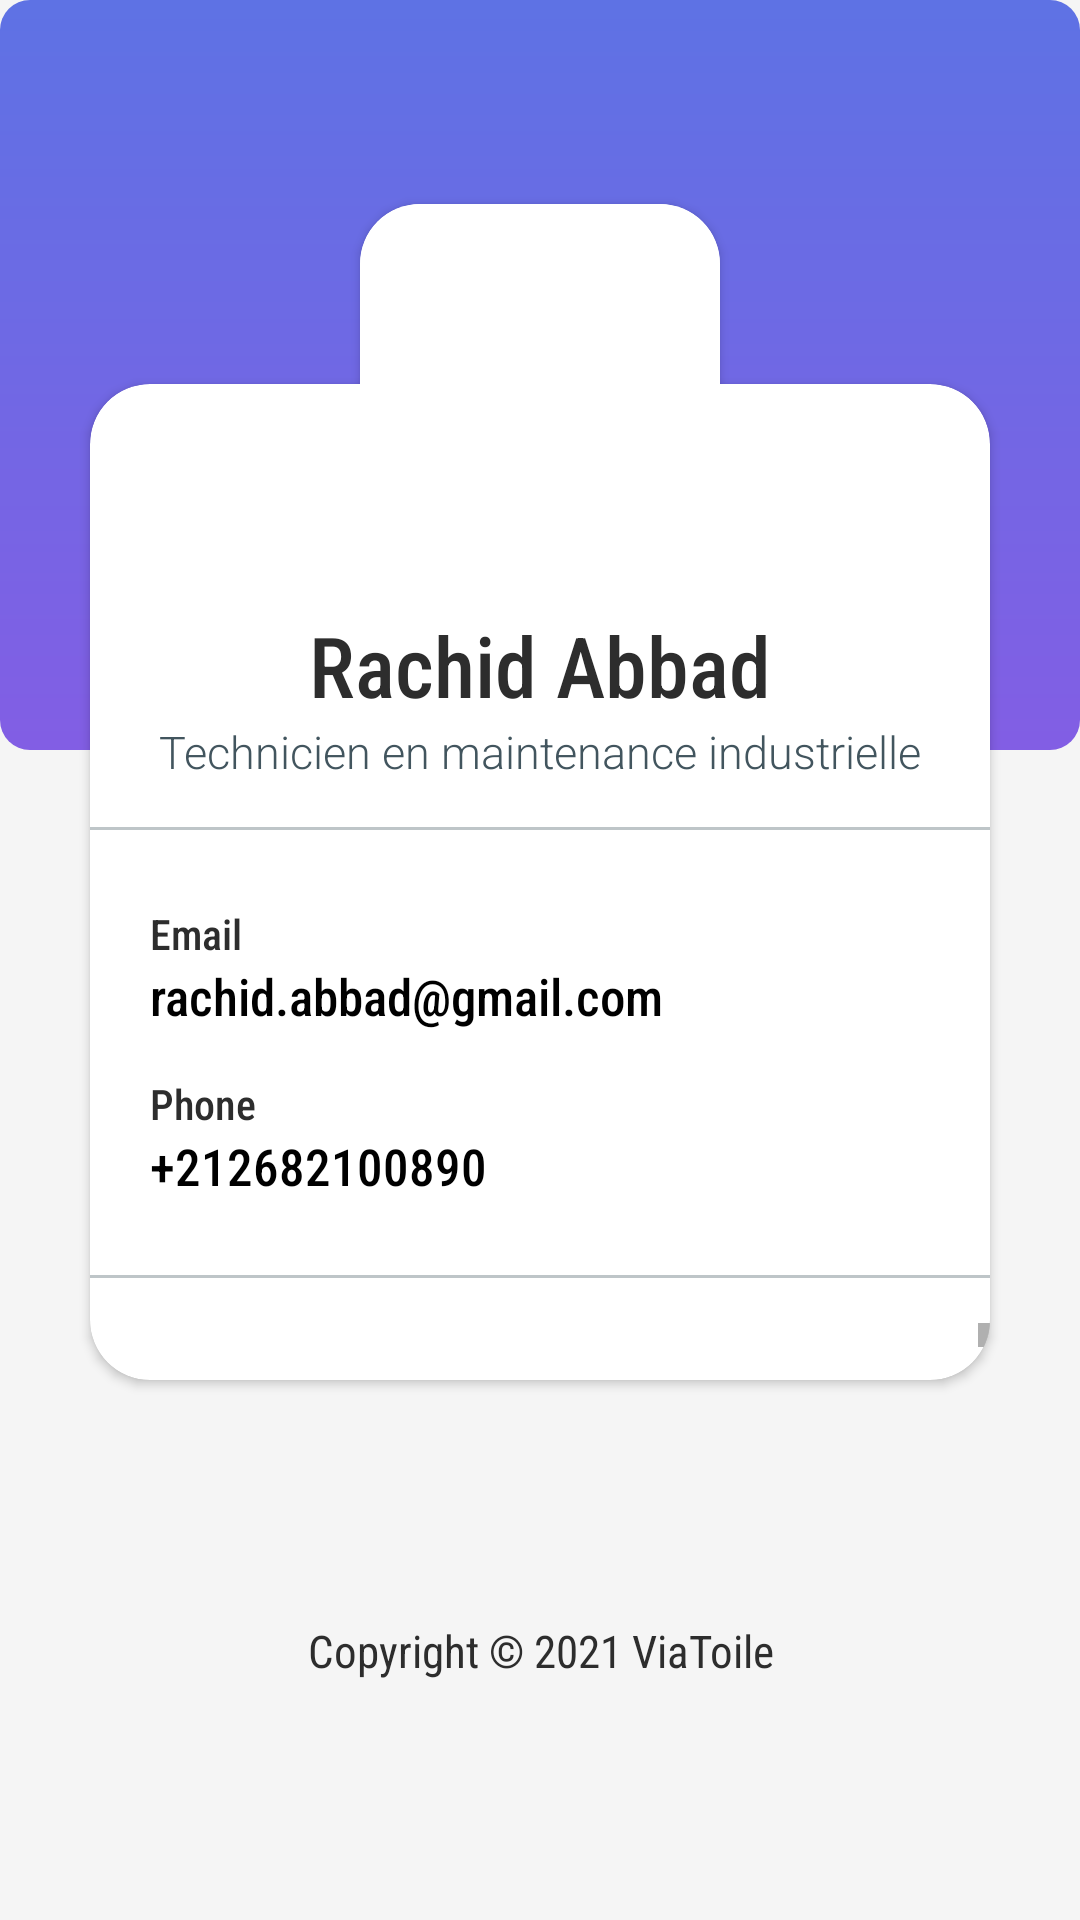

The Android layout XML behind this screen, and the referenced resources:
<!-- AndroidManifest.xml: application theme Theme.SmartOnApp -->
<!-- res/layout/profile_fragment.xml -->
<?xml version="1.0" encoding="utf-8"?>
<androidx.constraintlayout.widget.ConstraintLayout xmlns:android="http://schemas.android.com/apk/res/android"
    xmlns:app="http://schemas.android.com/apk/res-auto"
    xmlns:tools="http://schemas.android.com/tools"
    android:layout_width="match_parent"
    android:background="@color/uiBg"
    android:layout_height="match_parent">

    <LinearLayout
        android:id="@+id/imageView4"
        android:layout_width="0dp"
        android:layout_height="250dp"
        android:background="@drawable/login_bg_color"
        app:layout_constraintBottom_toTopOf="@id/guideline"
        app:layout_constraintStart_toStartOf="parent"
        app:layout_constraintEnd_toEndOf="parent"
        app:layout_constraintTop_toTopOf="parent"
        app:layout_constraintVertical_bias="0.0"
        android:orientation="horizontal" />

    <androidx.constraintlayout.widget.Guideline
        android:id="@+id/guideline"
        android:layout_width="0dp"
        android:layout_height="0dp"
        android:orientation="horizontal"
        app:layout_constraintGuide_percent="0.2" />

    <androidx.cardview.widget.CardView
        android:id="@+id/cardView"
        android:layout_width="match_parent"
        android:layout_height="0dp"
        android:layout_marginLeft="30dp"
        android:layout_marginRight="30dp"
        android:layout_marginBottom="180dp"
        android:background="@color/secondColor"
        app:cardCornerRadius="20dp"
        app:layout_constraintBottom_toBottomOf="parent"
        app:layout_constraintEnd_toEndOf="parent"
        app:layout_constraintStart_toStartOf="parent"
        app:layout_constraintTop_toBottomOf="@+id/guideline">

        <LinearLayout
            android:layout_width="match_parent"
            android:layout_height="match_parent"
            android:layout_marginTop="65dp"
            android:gravity="center_horizontal"
            android:orientation="vertical">

            <TextView
                android:id="@+id/userName"
                android:layout_width="wrap_content"
                android:layout_height="wrap_content"
                android:layout_marginTop="10sp"
                android:fontFamily="sans-serif-condensed-medium"
                android:text="Rachid Abbad"
                android:textColor="@color/uiTextColor"
                android:textSize="28sp" />

            <TextView
                android:id="@+id/userType"
                android:layout_width="wrap_content"
                android:layout_height="wrap_content"
                android:fontFamily="sans-serif-light"
                android:text="Technicien en maintenance industrielle"
                android:textColor="@color/uiTextGray"
                android:textSize="15sp" />

            <LinearLayout
                android:layout_width="match_parent"
                android:layout_height="1dp"
                android:layout_marginVertical="15dp"
                android:background="@color/lineProfile" />

            <LinearLayout
                android:layout_width="match_parent"
                android:layout_height="wrap_content"
                android:layout_marginHorizontal="20dp"
                android:layout_marginVertical="10dp"
                android:gravity="center"
                android:orientation="vertical">

                <LinearLayout
                    android:id="@+id/emailLayout"
                    android:layout_width="match_parent"
                    android:layout_height="wrap_content"
                    android:orientation="vertical">

                    <TextView
                        android:layout_width="wrap_content"
                        android:layout_height="wrap_content"
                        android:fontFamily="sans-serif-condensed-medium"
                        android:text="Email"
                        android:textColor="@color/uiTextColor"
                        android:textSize="14sp" />

                    <TextView
                        android:id="@+id/userEmail"
                        android:layout_width="wrap_content"
                        android:layout_height="wrap_content"
                        android:fontFamily="sans-serif-condensed-medium"
                        android:text="rachid.abbad@gmail.com"
                        android:textColor="#000000"
                        android:textSize="17sp" />


                </LinearLayout>

                <LinearLayout
                    android:id="@+id/gsmLayout"
                    android:layout_width="match_parent"
                    android:layout_height="wrap_content"
                    android:layout_marginTop="15dp"
                    android:orientation="vertical">

                    <TextView
                        android:layout_width="wrap_content"
                        android:layout_height="wrap_content"
                        android:fontFamily="sans-serif-condensed-medium"
                        android:text="Phone"
                        android:textColor="@color/uiTextColor"
                        android:textSize="14sp" />

                    <TextView
                        android:id="@+id/userGsm"
                        android:layout_width="wrap_content"
                        android:layout_height="wrap_content"
                        android:fontFamily="sans-serif-condensed-medium"
                        android:text="+212682100890"
                        android:textColor="#000000"
                        android:textSize="17sp" />
                </LinearLayout>
            </LinearLayout>

            <LinearLayout
                android:layout_width="match_parent"
                android:layout_height="1dp"
                android:layout_marginVertical="15dp"
                android:background="@color/lineProfile" />

            <ScrollView
                android:layout_width="match_parent"
                android:layout_height="wrap_content">
                <LinearLayout
                    android:layout_width="match_parent"
                    android:layout_height="match_parent"
                    android:gravity="center_horizontal"
                    android:orientation="vertical">

                    <androidx.appcompat.widget.AppCompatButton
                        android:id="@+id/auth_site_btn"
                        android:layout_width="match_parent"
                        android:layout_height="wrap_content"
                        android:layout_margin="6dp"
                        android:background="@drawable/btn_ui_style"
                        android:drawableStart="@drawable/ic_account_24"
                        android:drawablePadding="12dp"
                        android:fontFamily="@font/catamaran_medium"
                        android:outlineSpotShadowColor="@color/transparent"
                        android:paddingHorizontal="10dp"
                        android:text="@string/title_auth_site"
                        android:textAlignment="textStart"
                        android:textAllCaps="false"
                        android:textSize="19sp" />

                    <androidx.appcompat.widget.AppCompatButton
                        android:id="@+id/logout_btn"
                        android:layout_width="match_parent"
                        android:layout_height="wrap_content"
                        android:layout_margin="6dp"
                        android:background="@drawable/btn_ui_style"
                        android:drawableStart="@drawable/ic_logout_24"
                        android:drawablePadding="12dp"
                        android:fontFamily="@font/catamaran_medium"
                        android:outlineSpotShadowColor="@color/transparent"
                        android:paddingHorizontal="10dp"
                        android:text="@string/logout_btn_text"
                        android:textAlignment="textStart"
                        android:textAllCaps="false"
                        android:textSize="19sp" />

                    <androidx.appcompat.widget.AppCompatButton
                        android:id="@+id/langue_btn"
                        android:layout_width="match_parent"
                        android:layout_height="wrap_content"
                        android:layout_margin="6dp"
                        android:background="@drawable/btn_ui_style"
                        android:drawableStart="@drawable/ic_language"
                        android:drawablePadding="12dp"
                        android:fontFamily="@font/catamaran_medium"
                        android:outlineSpotShadowColor="@color/transparent"
                        android:paddingHorizontal="10dp"
                        android:text="@string/language_btn_text"
                        android:textAlignment="textStart"
                        android:textAllCaps="false"
                        android:textSize="19sp" />



                </LinearLayout>
            </ScrollView>
        </LinearLayout>

    </androidx.cardview.widget.CardView>
    <androidx.cardview.widget.CardView
        android:layout_width="wrap_content"
        android:layout_height="wrap_content"
        app:layout_constraintStart_toStartOf="parent"
        app:layout_constraintEnd_toEndOf="parent"
        app:layout_constraintTop_toTopOf="@id/guideline"
        app:cardCornerRadius="20dp"
        app:layout_constraintBottom_toBottomOf="@id/guideline">

        <ImageView
            android:id="@+id/imageView_upper"
            android:layout_width="120dp"
            android:layout_height="120dp"

            android:background="@android:color/white"
            android:src="@drawable/user_icon"
            app:layout_constraintCircleRadius="20dp"
            />
    </androidx.cardview.widget.CardView>

    <TextView
        android:layout_width="wrap_content"
        android:layout_height="wrap_content"
        android:text="Copyright © 2021 ViaToile"
        android:textAlignment="center"
        android:fontFamily="sans-serif-condensed"
        android:textSize="15sp"
        android:textColor="@color/uiTextColor"
        app:layout_constraintBottom_toBottomOf="parent"
        app:layout_constraintEnd_toEndOf="parent"
        app:layout_constraintStart_toStartOf="parent"
        app:layout_constraintTop_toBottomOf="@+id/cardView" />


</androidx.constraintlayout.widget.ConstraintLayout>
<!-- resources referenced by this layout -->
<resources>
  <color name="lineProfile">#5742555E</color>
  <color name="secondColor">#825EE4</color>
  <color name="transparent">#00000000</color>
  <color name="uiBg">#F5F5F5</color>
  <color name="uiTextColor">#2d2d2d</color>
  <color name="uiTextGray">#42555E</color>
  <!-- drawable ic_language (drawable) -->
  <vector android:height="24dp" android:tint="#161616"
      android:viewportHeight="24" android:viewportWidth="24"
      android:width="24dp" xmlns:android="http://schemas.android.com/apk/res/android">
      <path android:fillColor="@android:color/white" android:pathData="M11.99,2C6.47,2 2,6.48 2,12s4.47,10 9.99,10C17.52,22 22,17.52 22,12S17.52,2 11.99,2zM18.92,8h-2.95c-0.32,-1.25 -0.78,-2.45 -1.38,-3.56 1.84,0.63 3.37,1.91 4.33,3.56zM12,4.04c0.83,1.2 1.48,2.53 1.91,3.96h-3.82c0.43,-1.43 1.08,-2.76 1.91,-3.96zM4.26,14C4.1,13.36 4,12.69 4,12s0.1,-1.36 0.26,-2h3.38c-0.08,0.66 -0.14,1.32 -0.14,2 0,0.68 0.06,1.34 0.14,2L4.26,14zM5.08,16h2.95c0.32,1.25 0.78,2.45 1.38,3.56 -1.84,-0.63 -3.37,-1.9 -4.33,-3.56zM8.03,8L5.08,8c0.96,-1.66 2.49,-2.93 4.33,-3.56C8.81,5.55 8.35,6.75 8.03,8zM12,19.96c-0.83,-1.2 -1.48,-2.53 -1.91,-3.96h3.82c-0.43,1.43 -1.08,2.76 -1.91,3.96zM14.34,14L9.66,14c-0.09,-0.66 -0.16,-1.32 -0.16,-2 0,-0.68 0.07,-1.35 0.16,-2h4.68c0.09,0.65 0.16,1.32 0.16,2 0,0.68 -0.07,1.34 -0.16,2zM14.59,19.56c0.6,-1.11 1.06,-2.31 1.38,-3.56h2.95c-0.96,1.65 -2.49,2.93 -4.33,3.56zM16.36,14c0.08,-0.66 0.14,-1.32 0.14,-2 0,-0.68 -0.06,-1.34 -0.14,-2h3.38c0.16,0.64 0.26,1.31 0.26,2s-0.1,1.36 -0.26,2h-3.38z"/>
  </vector>
  <!-- drawable ic_logout_24 (drawable) -->
  <vector android:autoMirrored="true" android:height="24dp"
      android:tint="#161616" android:viewportHeight="24"
      android:viewportWidth="24" android:width="24dp" xmlns:android="http://schemas.android.com/apk/res/android">
      <path android:fillColor="@android:color/white" android:pathData="M3,8.41l9,9l7,-7V15h2V7h-8v2h4.59L12,14.59L4.41,7L3,8.41z"/>
  </vector>
  <!-- drawable login_bg_color (drawable) -->
  <?xml version="1.0" encoding="utf-8"?>
  <shape xmlns:android="http://schemas.android.com/apk/res/android">
      <gradient android:startColor="@color/firstColor"
          android:endColor="@color/secondColor"
          android:angle="-90"/>
      <corners android:radius="10dp"/>
  </shape>
  <string name="language_btn_text">Langue</string>
  <string name="logout_btn_text">Déconnexion</string>
  <string name="title_auth_site">Authentification au site</string>
  <style name="Theme.SmartOnApp" parent="Theme.AppCompat.Light.NoActionBar">
          
          <item name="colorPrimary">@color/purple_500</item>
          <item name="colorPrimaryVariant">@color/purple_700</item>
          <item name="colorOnPrimary">@color/white</item>
          
          <item name="colorSecondary">@color/firstColor</item>
          <item name="colorSecondaryVariant">@color/secondColor</item>
          <item name="colorOnSecondary">@color/black</item>
          
          <item name="android:statusBarColor" tools:targetApi="l">@color/firstColor</item>
          
      </style>
  <color name="firstColor">#5E72E4</color>
  <color name="purple_500">#FF6200EE</color>
  <color name="purple_700">#FF3700B3</color>
  <color name="white">#FFFFFFFF</color>
  <color name="black">#000000</color>
</resources>
